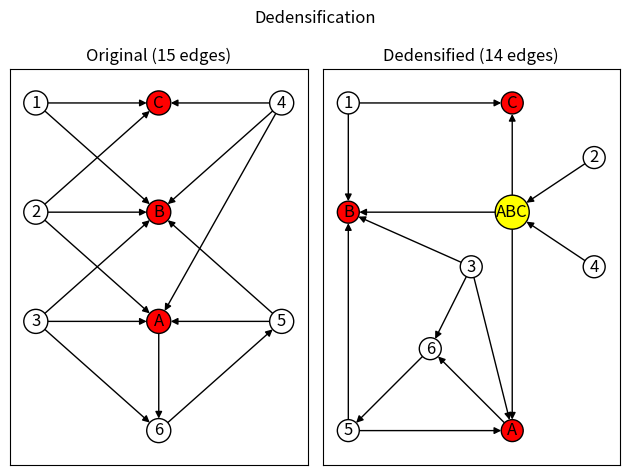

This chart was generated by the following Python code:
"""
===============
Dedensification
===============

Examples of dedensification of a graph.  Dedensification retains the structural
pattern of the original graph and will only add compressor nodes when doing so
would result in fewer edges in the compressed graph.
"""
import matplotlib.pyplot as plt
import networkx as nx

plt.suptitle("Dedensification")

original_graph = nx.DiGraph()
white_nodes = ["1", "2", "3", "4", "5", "6"]
red_nodes = ["A", "B", "C"]
node_sizes = [250 for node in white_nodes + red_nodes]
node_colors = ["white" for n in white_nodes] + ["red" for n in red_nodes]

original_graph.add_nodes_from(white_nodes + red_nodes)
original_graph.add_edges_from(
    [
        ("1", "C"),
        ("1", "B"),
        ("2", "C"),
        ("2", "B"),
        ("2", "A"),
        ("3", "B"),
        ("3", "A"),
        ("3", "6"),
        ("4", "C"),
        ("4", "B"),
        ("4", "A"),
        ("5", "B"),
        ("5", "A"),
        ("6", "5"),
        ("A", "6"),
    ]
)
base_options = dict(with_labels=True, edgecolors="black")
pos = {
    "3": (0, 1),
    "2": (0, 2),
    "1": (0, 3),
    "6": (1, 0),
    "A": (1, 1),
    "B": (1, 2),
    "C": (1, 3),
    "4": (2, 3),
    "5": (2, 1),
}
ax1 = plt.subplot(1, 2, 1)
plt.title("Original (%s edges)" % original_graph.number_of_edges())
nx.draw_networkx(original_graph, pos=pos, node_color=node_colors, **base_options)

nonexp_graph, compression_nodes = nx.summarization.dedensify(
    original_graph, threshold=2, copy=False
)
nonexp_node_colors = list(node_colors)
nonexp_node_sizes = list(node_sizes)
for node in compression_nodes:
    nonexp_node_colors.append("yellow")
    nonexp_node_sizes.append(600)
plt.subplot(1, 2, 2)

plt.title("Dedensified (%s edges)" % nonexp_graph.number_of_edges())
nonexp_pos = {
    "5": (0, 0),
    "B": (0, 2),
    "1": (0, 3),
    "6": (1, 0.75),
    "3": (1.5, 1.5),
    "A": (2, 0),
    "C": (2, 3),
    "4": (3, 1.5),
    "2": (3, 2.5),
}
c_nodes = list(compression_nodes)
c_nodes.sort()
for spot, node in enumerate(c_nodes):
    nonexp_pos[node] = (2, spot + 2)
nx.draw_networkx(
    nonexp_graph,
    pos=nonexp_pos,
    node_color=nonexp_node_colors,
    node_size=nonexp_node_sizes,
    **base_options
)

plt.tight_layout()
plt.show()
